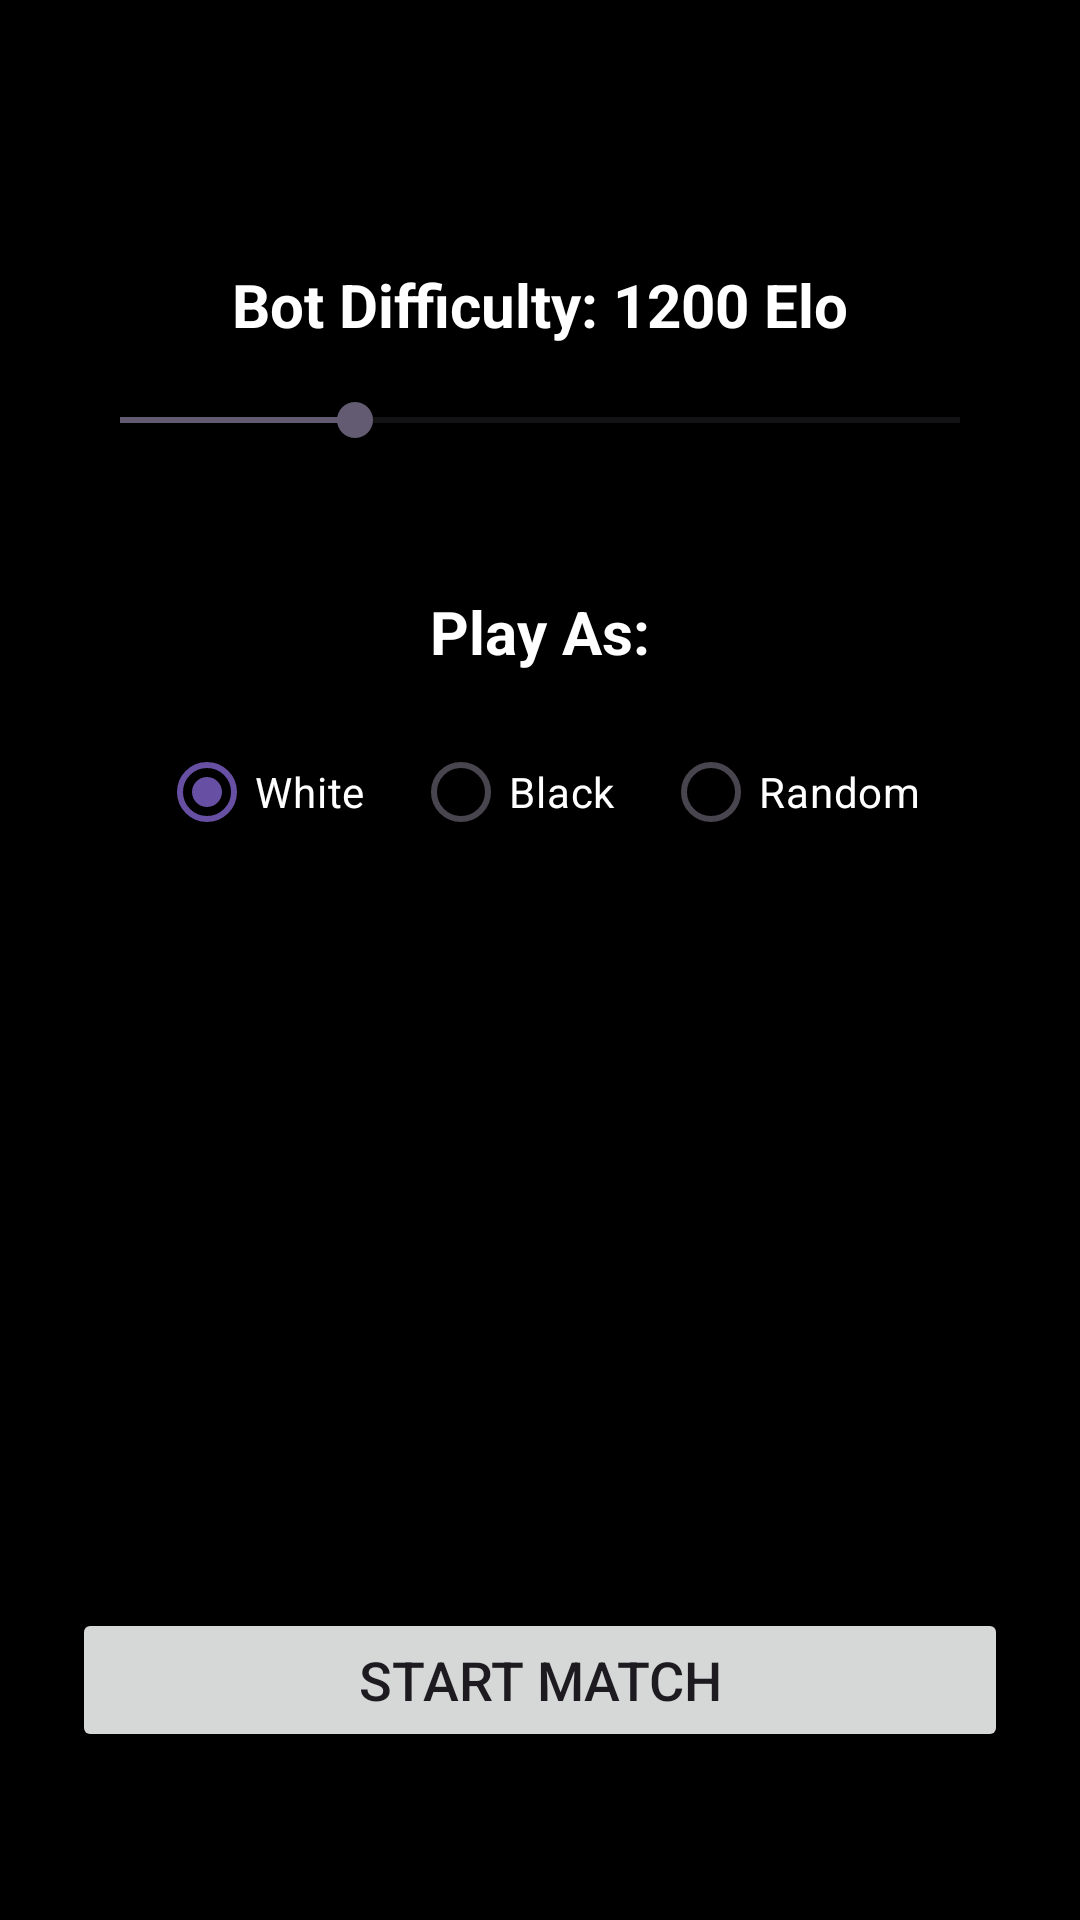

Write the Android layout XML for this screen, with the resource values it uses.
<!-- AndroidManifest.xml: application theme Theme.Chessoid -->
<!-- res/layout/activity_bot_settings.xml -->
<?xml version="1.0" encoding="utf-8"?>
<androidx.constraintlayout.widget.ConstraintLayout
    xmlns:android="http://schemas.android.com/apk/res/android"
    xmlns:app="http://schemas.android.com/apk/res-auto"
    xmlns:tools="http://schemas.android.com/tools"
    android:id="@+id/main"
    android:layout_width="match_parent"
    android:layout_height="match_parent"
    android:background="#000000"
    android:padding="24dp"
    tools:context=".BotSettingsActivity">

    
    <TextView
        android:id="@+id/tvDifficultyLabel"
        android:layout_width="wrap_content"
        android:layout_height="wrap_content"
        android:text="Bot Difficulty: 1200 Elo"
        android:textColor="#FFFFFF"
        android:textSize="20sp"
        android:textStyle="bold"
        app:layout_constraintTop_toTopOf="parent"
        app:layout_constraintStart_toStartOf="parent"
        app:layout_constraintEnd_toEndOf="parent"
        android:layout_marginTop="64dp"/>

    
    <SeekBar
        android:id="@+id/seekDifficulty"
        android:layout_width="match_parent"
        android:layout_height="wrap_content"
        android:max="25"
        android:progress="7"
        android:layout_marginTop="16dp"
        app:layout_constraintTop_toBottomOf="@id/tvDifficultyLabel" />

    
    <TextView
        android:id="@+id/tvColorLabel"
        android:layout_width="wrap_content"
        android:layout_height="wrap_content"
        android:text="Play As:"
        android:textColor="#FFFFFF"
        android:textSize="20sp"
        android:textStyle="bold"
        app:layout_constraintTop_toBottomOf="@id/seekDifficulty"
        app:layout_constraintStart_toStartOf="parent"
        app:layout_constraintEnd_toEndOf="parent"
        android:layout_marginTop="48dp"/>

    
    <RadioGroup
        android:id="@+id/radioGroupColor"
        android:layout_width="wrap_content"
        android:layout_height="wrap_content"
        android:orientation="horizontal"
        android:layout_marginTop="16dp"
        app:layout_constraintTop_toBottomOf="@id/tvColorLabel"
        app:layout_constraintStart_toStartOf="parent"
        app:layout_constraintEnd_toEndOf="parent">

        <RadioButton
            android:id="@+id/radioWhite"
            android:layout_width="wrap_content"
            android:layout_height="wrap_content"
            android:text="White"
            android:textColor="#FFFFFF"
            android:checked="true"
            android:buttonTint="#FFFFFF"
            android:layout_marginEnd="16dp"/>

        <RadioButton
            android:id="@+id/radioBlack"
            android:layout_width="wrap_content"
            android:layout_height="wrap_content"
            android:text="Black"
            android:textColor="#FFFFFF"
            android:buttonTint="#FFFFFF"
            android:layout_marginEnd="16dp"/>

        <RadioButton
            android:id="@+id/radioRandom"
            android:layout_width="wrap_content"
            android:layout_height="wrap_content"
            android:textColor="#FFFFFF"
            android:buttonTint="#FFFFFF"
            android:text="Random" />
    </RadioGroup>

    
    <Button
        android:id="@+id/btnStartMatch"
        android:layout_width="match_parent"
        android:layout_height="wrap_content"
        android:text="Start Match"
        android:textSize="18sp"
        app:layout_constraintBottom_toBottomOf="parent"
        android:layout_marginBottom="32dp"/>

</androidx.constraintlayout.widget.ConstraintLayout>
<!-- resources referenced by this layout -->
<resources>
  <style name="Theme.Chessoid" parent="Base.Theme.Chessoid" />
  <style name="Base.Theme.Chessoid" parent="Theme.Material3.DayNight.NoActionBar">
          
          
      </style>
</resources>
